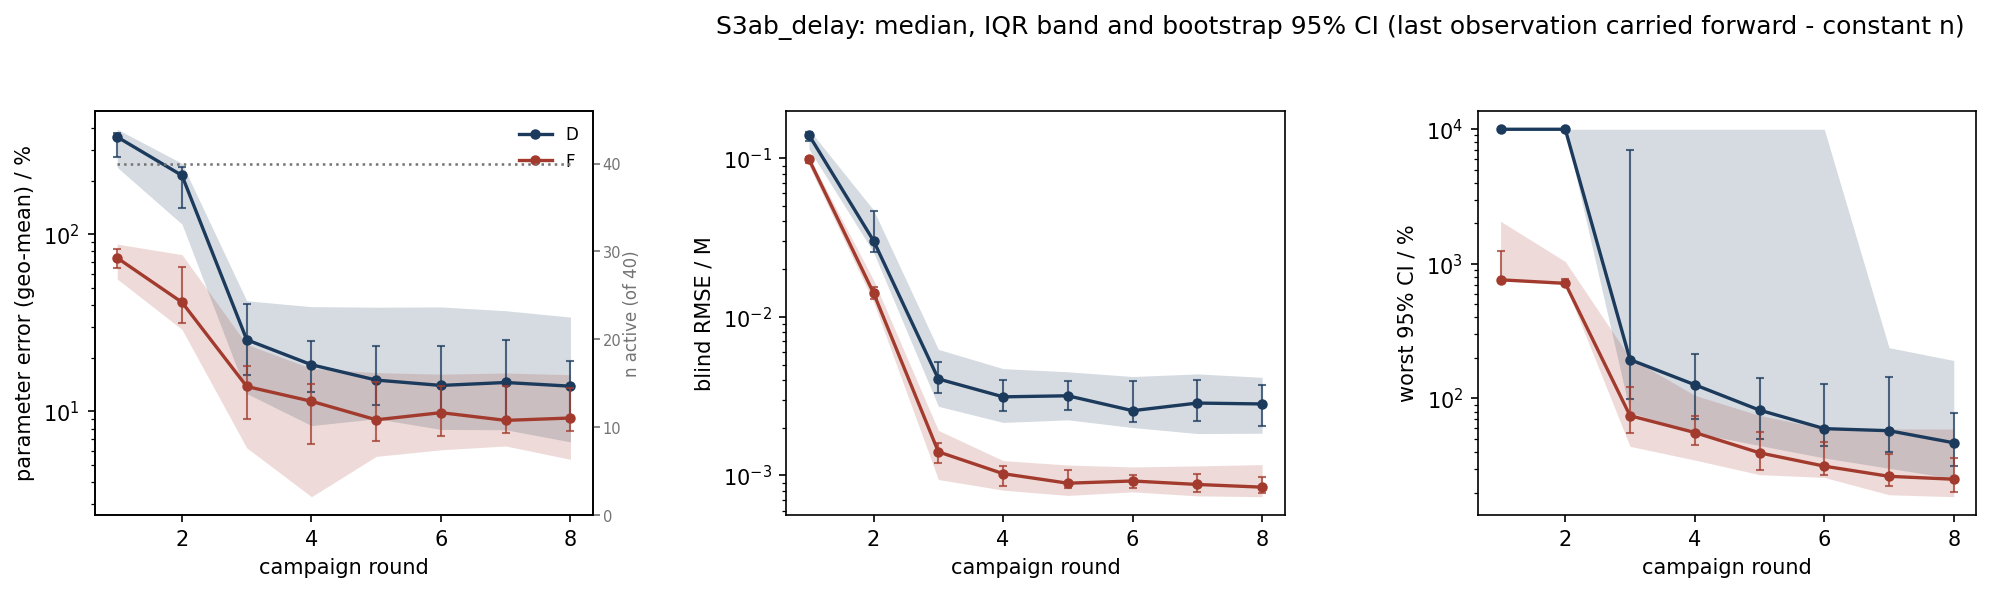

The data file committed next to this chart (first rows):
scenario, strategy, metric, basis, round, n_total, n_observed, n_in_summary, n_faulted_cumulative, median, q25, q75, boot_ci_lo, boot_ci_hi
S3ab_delay, D, param_err_pct, locf, 1, 40, 40, 40, 0, 354.8, 238.9, 392.2, 272.9, 374.9
S3ab_delay, D, param_err_pct, locf, 2, 40, 40, 40, 0, 215.1, 114.1, 251.8, 140.5, 240.4
S3ab_delay, D, param_err_pct, locf, 3, 40, 40, 40, 0, 25.38, 12.6, 42.12, 15.94, 40.59
S3ab_delay, D, param_err_pct, locf, 4, 40, 40, 40, 0, 18.33, 8.309, 39.03, 12.93, 25.12
S3ab_delay, D, param_err_pct, locf, 5, 40, 40, 40, 0, 15.02, 9.081, 38.76, 10.91, 23.33
S3ab_delay, D, param_err_pct, locf, 6, 40, 40, 40, 0, 14.01, 7.903, 38.88, 9.689, 23.3
S3ab_delay, D, param_err_pct, locf, 7, 40, 40, 40, 0, 14.56, 7.867, 37.02, 8.864, 25.27
S3ab_delay, D, param_err_pct, locf, 8, 40, 40, 40, 0, 13.87, 6.719, 34.08, 8.857, 19.23
S3ab_delay, F, param_err_pct, locf, 1, 40, 40, 40, 0, 73.56, 55.9, 88.08, 64.66, 82.11
S3ab_delay, F, param_err_pct, locf, 2, 40, 40, 40, 0, 41.32, 29.02, 76.77, 31.4, 65.8
S3ab_delay, F, param_err_pct, locf, 3, 40, 40, 40, 0, 13.82, 6.219, 23.88, 9.03, 18
S3ab_delay, F, param_err_pct, locf, 4, 40, 40, 40, 0, 11.4, 3.295, 17.46, 6.565, 14.23
S3ab_delay, F, param_err_pct, locf, 5, 40, 40, 40, 0, 8.958, 5.566, 16.55, 6.802, 14.63
S3ab_delay, F, param_err_pct, locf, 6, 40, 39, 40, 1, 9.833, 6.064, 16.22, 7.217, 13.99
S3ab_delay, F, param_err_pct, locf, 7, 40, 38, 40, 2, 8.892, 6.373, 16.47, 7.588, 13.92
S3ab_delay, F, param_err_pct, locf, 8, 40, 38, 40, 2, 9.169, 5.357, 16.11, 7.764, 13.61
S3ab_delay, D, blind_rmse_M, locf, 1, 40, 40, 40, 0, 0.1405, 0.1145, 0.1524, 0.1284, 0.1475
S3ab_delay, D, blind_rmse_M, locf, 2, 40, 40, 40, 0, 0.03013, 0.0255, 0.04713, 0.02581, 0.04622
S3ab_delay, D, blind_rmse_M, locf, 3, 40, 40, 40, 0, 0.00406, 0.002729, 0.006241, 0.003323, 0.005194
S3ab_delay, D, blind_rmse_M, locf, 4, 40, 40, 40, 0, 0.003132, 0.00216, 0.004717, 0.002547, 0.004017
S3ab_delay, D, blind_rmse_M, locf, 5, 40, 40, 40, 0, 0.00318, 0.002243, 0.004505, 0.002569, 0.003955
S3ab_delay, D, blind_rmse_M, locf, 6, 40, 40, 40, 0, 0.002562, 0.002006, 0.004207, 0.002189, 0.003947
S3ab_delay, D, blind_rmse_M, locf, 7, 40, 40, 40, 0, 0.002862, 0.001838, 0.004371, 0.002207, 0.004018
S3ab_delay, D, blind_rmse_M, locf, 8, 40, 40, 40, 0, 0.002825, 0.001847, 0.004158, 0.002049, 0.003728
S3ab_delay, F, blind_rmse_M, locf, 1, 40, 40, 40, 0, 0.09889, 0.09026, 0.1034, 0.09329, 0.1023
S3ab_delay, F, blind_rmse_M, locf, 2, 40, 40, 40, 0, 0.01411, 0.01237, 0.01705, 0.01302, 0.01541
S3ab_delay, F, blind_rmse_M, locf, 3, 40, 40, 40, 0, 0.001409, 0.000943, 0.001924, 0.001198, 0.001591
S3ab_delay, F, blind_rmse_M, locf, 4, 40, 40, 40, 0, 0.001026, 0.0008078, 0.001241, 0.0008525, 0.001149
S3ab_delay, F, blind_rmse_M, locf, 5, 40, 40, 40, 0, 0.0008936, 0.0007482, 0.001164, 0.0008316, 0.001087
S3ab_delay, F, blind_rmse_M, locf, 6, 40, 39, 40, 1, 0.0009231, 0.0007884, 0.001132, 0.0008388, 0.001007
S3ab_delay, F, blind_rmse_M, locf, 7, 40, 38, 40, 2, 0.0008776, 0.0007436, 0.001149, 0.0007828, 0.001022
S3ab_delay, F, blind_rmse_M, locf, 8, 40, 38, 40, 2, 0.0008439, 0.0007346, 0.001171, 0.0007808, 0.0009792
S3ab_delay, D, max_rel_ci_pct, locf, 1, 40, 40, 40, 0, 10000, 10000, 10000, 10000, 10000
S3ab_delay, D, max_rel_ci_pct, locf, 2, 40, 40, 40, 0, 10000, 10000, 10000, 10000, 10000
S3ab_delay, D, max_rel_ci_pct, locf, 3, 40, 40, 40, 0, 194.4, 78.69, 10000, 98.87, 7017
S3ab_delay, D, max_rel_ci_pct, locf, 4, 40, 40, 40, 0, 126.5, 55.55, 10000, 70.53, 215.1
S3ab_delay, D, max_rel_ci_pct, locf, 5, 40, 40, 40, 0, 81.92, 44.72, 10000, 50.1, 141.2
S3ab_delay, D, max_rel_ci_pct, locf, 6, 40, 40, 40, 0, 59.71, 36.16, 10000, 44.05, 127
S3ab_delay, D, max_rel_ci_pct, locf, 7, 40, 40, 40, 0, 57.62, 30.29, 238.4, 40.1, 144.1
S3ab_delay, D, max_rel_ci_pct, locf, 8, 40, 40, 40, 0, 46.86, 25.42, 191.6, 31.29, 78.36
S3ab_delay, F, max_rel_ci_pct, locf, 1, 40, 40, 40, 0, 761.3, 761.3, 2074, 761.3, 1248
S3ab_delay, F, max_rel_ci_pct, locf, 2, 40, 40, 40, 0, 716.8, 698.7, 1041, 705.2, 767.2
S3ab_delay, F, max_rel_ci_pct, locf, 3, 40, 40, 40, 0, 74.5, 44.08, 200.4, 55.34, 121.8
S3ab_delay, F, max_rel_ci_pct, locf, 4, 40, 40, 40, 0, 55.86, 34.88, 105.6, 45.17, 74.33
S3ab_delay, F, max_rel_ci_pct, locf, 5, 40, 40, 40, 0, 39.47, 27.17, 74.81, 29.66, 55.99
S3ab_delay, F, max_rel_ci_pct, locf, 6, 40, 39, 40, 1, 31.43, 25.91, 59.7, 27.17, 47.79
S3ab_delay, F, max_rel_ci_pct, locf, 7, 40, 38, 40, 2, 26.41, 19.26, 59.5, 22.32, 38.68
S3ab_delay, F, max_rel_ci_pct, locf, 8, 40, 38, 40, 2, 25.13, 18.63, 59.27, 20.33, 36.24
